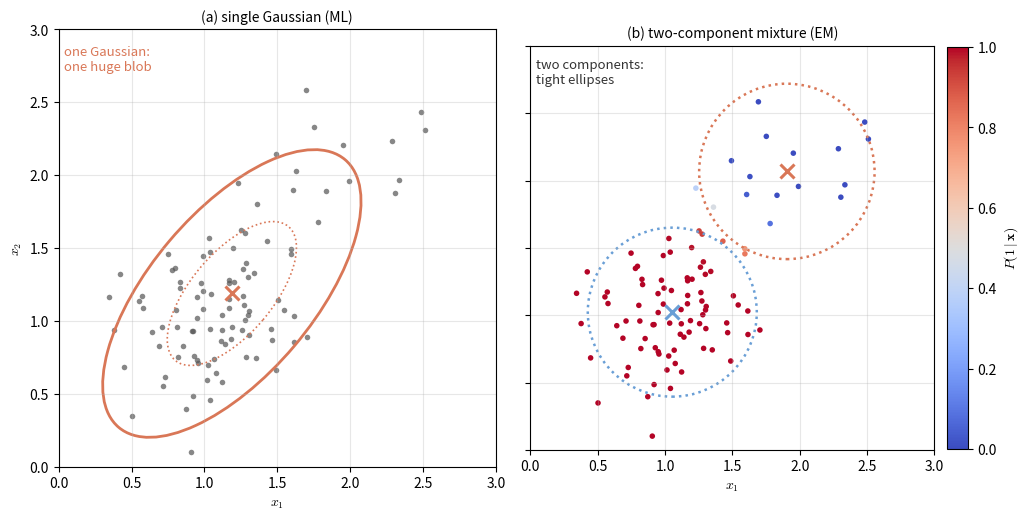

Recreate this plot in Python. (Note: this script raises an exception after producing the figure.)
"""Figure code: lec02-mixture-single-vs-mixture.

The 100-point data set (seed 3261) is a two-component Gaussian mixture in 2-D:
80% N((1,1), 0.10 I) and 20% N((2,2), 0.10 I). Left: the maximum-likelihood single
Gaussian cannot cover both clouds. Right: the two-component mixture does.
All contours are drawn from the fitted parameters, not hand-drawn.
"""
import numpy as np
import matplotlib.pyplot as plt
from matplotlib.patches import Ellipse

plt.rcParams["mathtext.fontset"] = "cm"
c1, c2 = "#6a9fd6", "#d97757"


def logpdf(X, mu, s2):
    d2 = np.sum((X - mu) ** 2, axis=1)
    return -np.log(2 * np.pi * s2) - d2 / (2 * s2)


def em(X, mu, s2, P, iters=60):
    for _ in range(iters):
        logp = np.stack([np.log(P[j]) + logpdf(X, mu[j], s2[j]) for j in range(2)], axis=1)
        m = logp.max(axis=1, keepdims=True)
        w = np.exp(logp - m)
        g = w / w.sum(axis=1, keepdims=True)
        Nk = g.sum(axis=0)
        mu = (g.T @ X) / Nk[:, None]
        s2 = np.array([np.sum(g[:, j] * np.sum((X - mu[j]) ** 2, axis=1)) / (2 * Nk[j])
                       for j in range(2)])
        P = Nk / X.shape[0]
    return mu, s2, P


rng = np.random.default_rng(seed=3261)
z = rng.random(100) < 0.8
X = np.empty((100, 2))
X[z] = rng.normal([1.0, 1.0], 0.10 ** 0.5, size=(int(z.sum()), 2))
X[~z] = rng.normal([2.0, 2.0], 0.10 ** 0.5, size=(int((~z).sum()), 2))

# single-Gaussian ML fit
mu_s = X.mean(axis=0)
Cov_s = (X - mu_s).T @ (X - mu_s) / X.shape[0]
ev, evec = np.linalg.eigh(Cov_s)
ang_s = np.degrees(np.arctan2(evec[1, -1], evec[0, -1]))

# mixture EM fit
mu_m, s2_m, P_m = em(X, np.array([[1.37, 1.20], [1.81, 1.62]]),
                     np.array([0.10, 0.10]), np.array([0.50, 0.50]))

fig, axes = plt.subplots(1, 2, figsize=(10.4, 5.2), sharex=True, sharey=True)
lim = (0.0, 3.0)

ax = axes[0]
ax.scatter(X[:, 0], X[:, 1], s=16, color="#555555", alpha=0.7, linewidths=0)
for k in (1, 2):
    ax.add_patch(Ellipse(mu_s, 2 * k * np.sqrt(ev[1]), 2 * k * np.sqrt(ev[0]),
                         angle=ang_s, fill=False, edgecolor=c2,
                         lw=2.0 if k == 2 else 1.2, ls="-" if k == 2 else ":"))
ax.plot(mu_s[0], mu_s[1], marker="x", color=c2, ms=10, mew=2.2)
ax.text(0.04, 2.72, "one Gaussian:\none huge blob", fontsize=9.5, color=c2)
ax.set_title("(a) single Gaussian (ML)", fontsize=10)

ax = axes[1]
logp = np.stack([np.log(P_m[j]) + logpdf(X, mu_m[j], s2_m[j]) for j in range(2)], axis=1)
m = logp.max(axis=1, keepdims=True)
w = np.exp(logp - m)
g = w / w.sum(axis=1, keepdims=True)
sc = ax.scatter(X[:, 0], X[:, 1], c=g[:, 0], cmap="coolwarm", vmin=0, vmax=1,
                s=16, linewidths=0)
for j, col in enumerate((c1, c2)):
    ax.add_patch(Ellipse(mu_m[j], 4 * np.sqrt(s2_m[j]), 4 * np.sqrt(s2_m[j]),
                         angle=0, fill=False, edgecolor=col, lw=1.8, ls=":"))
    ax.plot(mu_m[j, 0], mu_m[j, 1], marker="x", color=col, ms=10, mew=2.2)
ax.text(0.04, 2.72, "two components:\ntight ellipses", fontsize=9.5, color="#333333")
ax.set_title("(b) two-component mixture (EM)", fontsize=10)
fig.colorbar(sc, ax=ax, fraction=0.046, pad=0.03, label=r"$P(1\mid\mathbf{x})$")

for ax in axes:
    ax.set_xlim(*lim)
    ax.set_ylim(*lim)
    ax.set_aspect("equal")
    ax.set_xlabel("$x_1$")
    ax.grid(alpha=0.3)
axes[0].set_ylabel("$x_2$")

fig.tight_layout()
fig.savefig("assets/figures/lec02-mixture-single-vs-mixture.png", dpi=200)
print("saved assets/figures/lec02-mixture-single-vs-mixture.png")
print("single Gaussian mean", mu_s.round(4), "eig std", np.sqrt(ev).round(4))
print("single 2-sigma axes", (2 * np.sqrt(ev)).round(4), "angle", round(ang_s, 2))
print("mixture mu", mu_m.round(4), "s2", s2_m.round(5), "P", P_m.round(4))
print("mixture 2-sigma radii", (2 * np.sqrt(s2_m)).round(4))
print("points with P(1|x)>0.5 :", int((g[:, 0] > 0.5).sum()))
